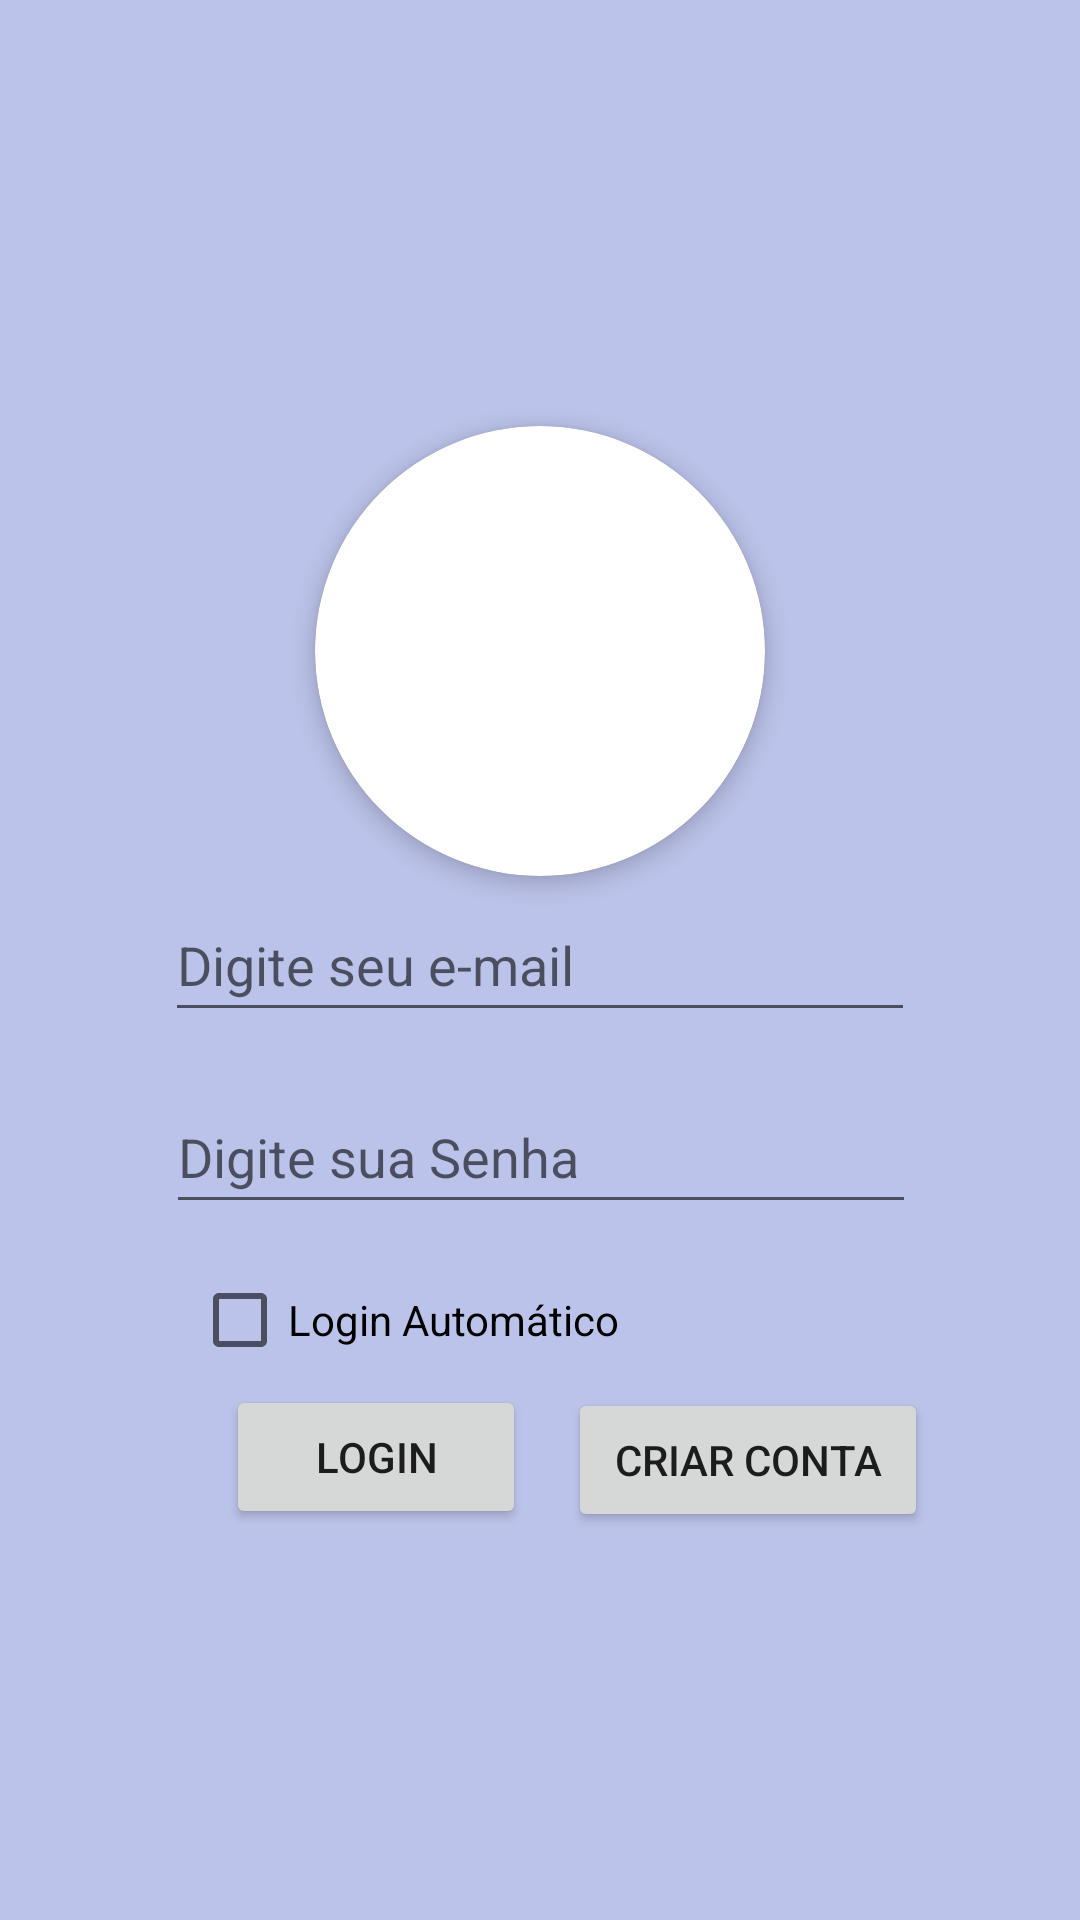

Write the Android layout XML for this screen, with the resource values it uses.
<!-- AndroidManifest.xml: application theme Theme.MaterialComponents.DayNight -->
<!-- res/layout/activity_main.xml -->
<?xml version="1.0" encoding="utf-8"?>
<androidx.constraintlayout.widget.ConstraintLayout xmlns:android="http://schemas.android.com/apk/res/android"
    xmlns:app="http://schemas.android.com/apk/res-auto"
    xmlns:tools="http://schemas.android.com/tools"
    android:id="@+id/main"
    android:layout_width="match_parent"
    android:layout_height="match_parent"
    android:background="@color/cor_fundo"
    tools:context=".MainActivity">

    <androidx.cardview.widget.CardView
        android:layout_width="150dp"
        android:layout_height="150dp"
        app:cardCornerRadius="75dp"
        app:cardElevation="4dp"
        app:layout_constraintBottom_toBottomOf="parent"
        app:layout_constraintEnd_toEndOf="parent"
        app:layout_constraintStart_toStartOf="parent"
        app:layout_constraintTop_toTopOf="parent"
        app:layout_constraintVertical_bias="0.29000002">

        <ImageView
            android:id="@+id/imgLogo"
            android:layout_width="match_parent"
            android:layout_height="150dp"
            android:contentDescription="@string/logotipo"
            android:scaleType="centerCrop"
            android:src="@drawable/semfoto"
            app:layout_constraintBottom_toBottomOf="parent"
            app:layout_constraintEnd_toEndOf="parent"
            app:layout_constraintHorizontal_bias="0.498"
            app:layout_constraintStart_toStartOf="parent"
            app:layout_constraintTop_toTopOf="parent"
            app:layout_constraintVertical_bias="0.28" />
    </androidx.cardview.widget.CardView>

    <EditText
        android:id="@+id/textEmail"
        android:layout_width="250dp"
        android:layout_height="wrap_content"
        android:minHeight="48dp"
        android:layout_margin="16dp"
        android:autofillHints="emailAddress"
        android:hint= "@string/e_mail"
        android:inputType="textEmailAddress"
        app:layout_constraintBottom_toBottomOf="parent"
        app:layout_constraintEnd_toEndOf="parent"
        app:layout_constraintStart_toStartOf="parent"
        app:layout_constraintTop_toTopOf="parent" />

    <EditText
        android:id="@+id/textSenha"
        android:layout_width="250dp"
        android:layout_height="wrap_content"
        android:minHeight="48dp"
        android:layout_margin="16dp"
        android:autofillHints="password"
        android:hint="@string/senha"
        android:inputType="textPassword"
        app:layout_constraintBottom_toBottomOf="parent"
        app:layout_constraintEnd_toEndOf="parent"
        app:layout_constraintHorizontal_bias="0.503"
        app:layout_constraintStart_toStartOf="parent"
        app:layout_constraintTop_toBottomOf="@id/textEmail"
        app:layout_constraintVertical_bias="0.0" />


    <CheckBox
        android:id="@+id/checkLembrar"
        android:layout_width="167dp"
        android:layout_height="48dp"
        android:layout_marginTop="8dp"
        android:layout_marginBottom="9dp"
        android:text="@string/lembrar_me"
        app:layout_constraintBottom_toTopOf="@+id/btnLogin"
        app:layout_constraintEnd_toEndOf="parent"
        app:layout_constraintHorizontal_bias="0.331"
        app:layout_constraintStart_toStartOf="parent"
        app:layout_constraintTop_toBottomOf="@id/textSenha"
        app:layout_constraintVertical_bias="0.0" />

    <Button
        android:id="@+id/btnLogin"
        android:layout_width="100dp"
        android:layout_height="wrap_content"
        android:layout_margin="16dp"
        android:layout_marginTop="16dp"
        android:text="@string/btnLogin"
        app:layout_constraintBottom_toBottomOf="parent"
        app:layout_constraintEnd_toEndOf="parent"
        app:layout_constraintHorizontal_bias="0.26"
        app:layout_constraintStart_toStartOf="parent"
        app:layout_constraintTop_toBottomOf="@id/textSenha"
        app:layout_constraintVertical_bias="0.248" />

    <Button
        android:id="@+id/btnCriarConta"
        android:layout_width="120dp"
        android:layout_height="wrap_content"
        android:layout_marginTop="16dp"
        android:text="@string/criar_conta"
        app:layout_constraintBottom_toBottomOf="parent"
        app:layout_constraintEnd_toEndOf="parent"
        app:layout_constraintHorizontal_bias="0.215"
        app:layout_constraintStart_toEndOf="@+id/btnLogin"
        app:layout_constraintTop_toBottomOf="@id/textSenha"
        app:layout_constraintVertical_bias="0.23" />


</androidx.constraintlayout.widget.ConstraintLayout>
<!-- resources referenced by this layout -->
<resources>
  <color name="cor_fundo">#BCC3EA</color>
  <string name="btnLogin">Login</string>
  <string name="criar_conta">Criar Conta</string>
  <string name="e_mail">Digite seu e-mail</string>
  <string name="lembrar_me">Login Automático</string>
  <string name="logotipo">Logotipo do App</string>
  <string name="senha">Digite sua Senha</string>
</resources>
